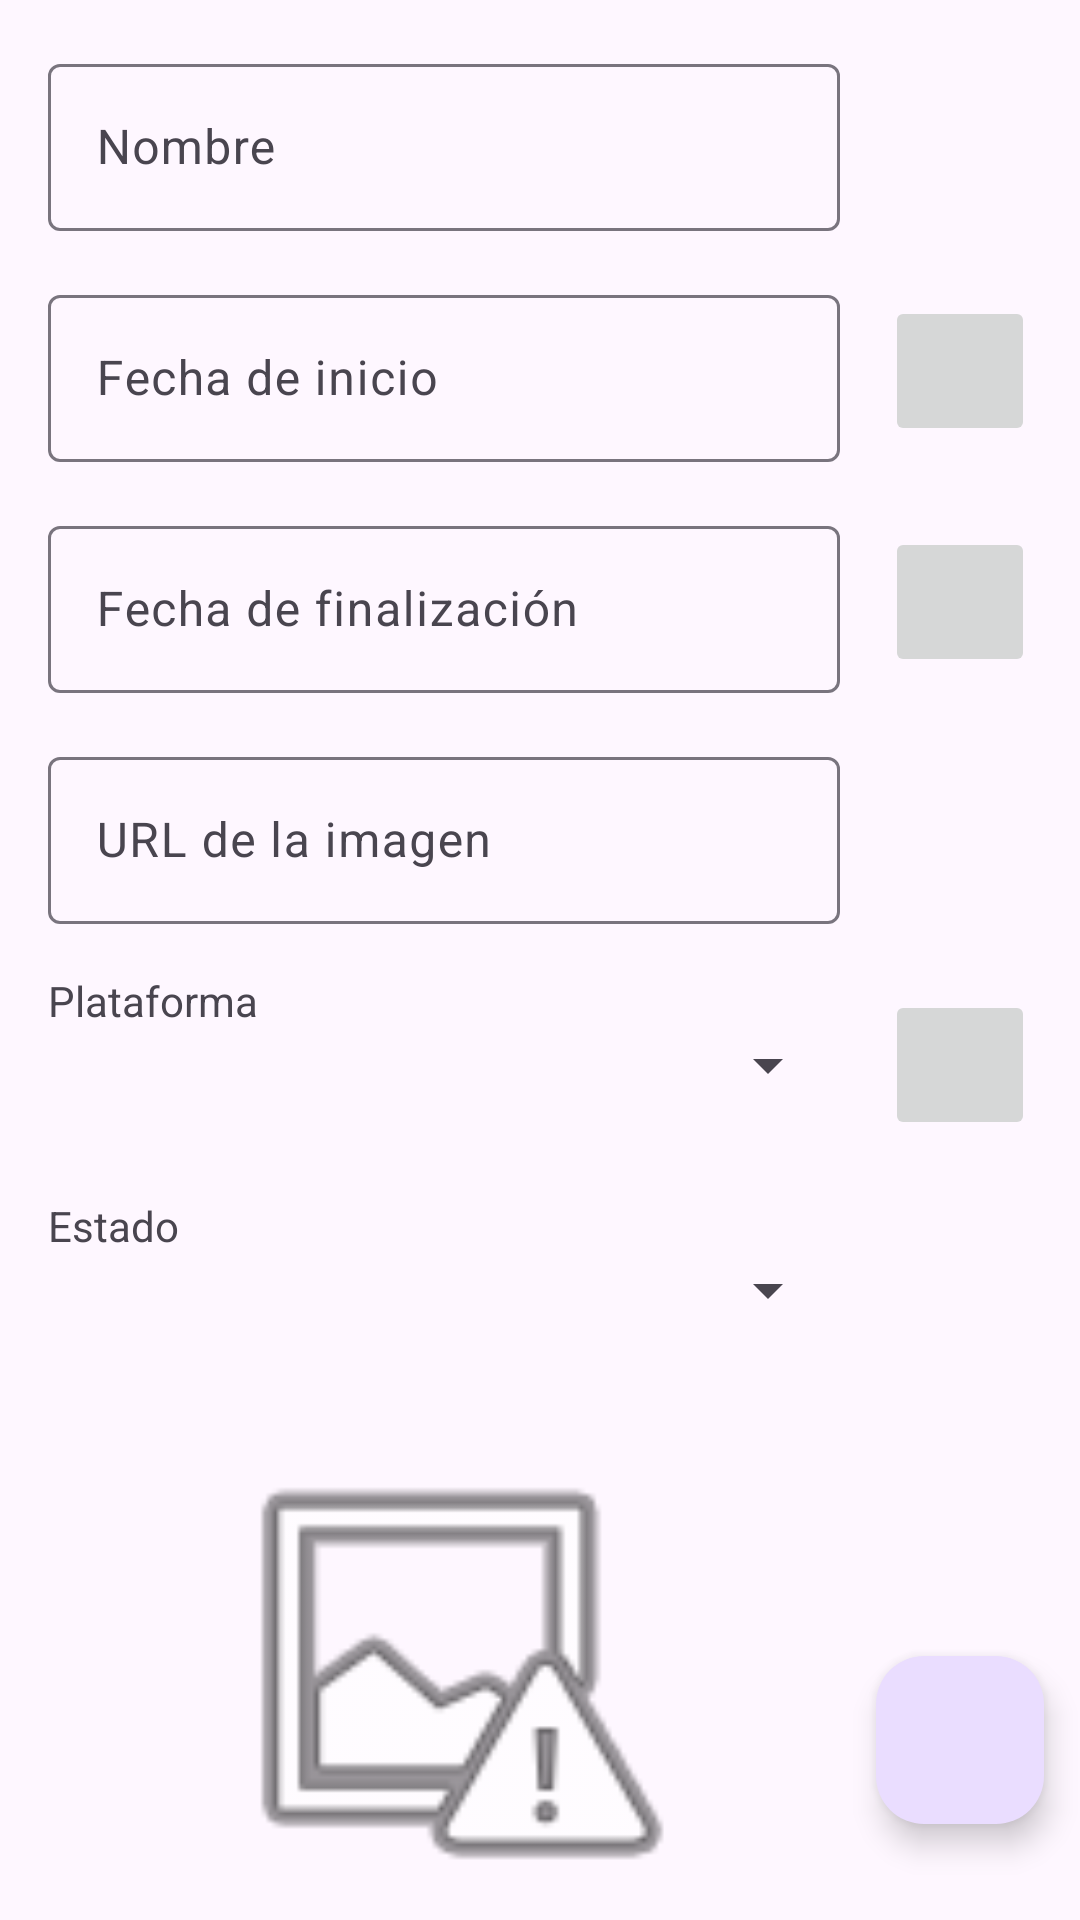

Write the Android layout XML for this screen, with the resource values it uses.
<!-- AndroidManifest.xml: application theme Theme.ListaJuegos -->
<!-- res/layout/fragment_create.xml -->
<?xml version="1.0" encoding="utf-8"?>
<FrameLayout xmlns:android="http://schemas.android.com/apk/res/android"
    xmlns:app="http://schemas.android.com/apk/res-auto"
    xmlns:tools="http://schemas.android.com/tools"
    android:layout_width="match_parent"
    android:layout_height="match_parent"
    tools:context=".ui.CreateFragment">

    <androidx.constraintlayout.widget.ConstraintLayout
        android:layout_width="match_parent"
        android:layout_height="match_parent">

        <androidx.constraintlayout.widget.Guideline
            android:id="@+id/guideline"
            android:layout_width="wrap_content"
            android:layout_height="wrap_content"
            android:orientation="vertical"
            app:layout_constraintGuide_begin="280dp" />

        <com.google.android.material.textfield.TextInputLayout
            android:id="@+id/textInputName"
            android:layout_width="0dp"
            android:layout_height="wrap_content"
            android:layout_marginStart="16dp"
            android:layout_marginTop="16dp"
            app:layout_constraintEnd_toStartOf="@+id/guideline"
            app:layout_constraintStart_toStartOf="parent"
            app:layout_constraintTop_toTopOf="parent">

            <com.google.android.material.textfield.TextInputEditText
                android:layout_width="match_parent"
                android:layout_height="wrap_content"
                android:hint="@string/name"
                android:maxLines="2" />
        </com.google.android.material.textfield.TextInputLayout>

        <com.google.android.material.textfield.TextInputLayout
            android:id="@+id/textInputDateStart"
            android:layout_width="0dp"
            android:layout_height="wrap_content"
            android:layout_marginStart="16dp"
            android:layout_marginTop="16dp"
            app:layout_constraintEnd_toStartOf="@+id/guideline"
            app:layout_constraintStart_toStartOf="parent"
            app:layout_constraintTop_toBottomOf="@id/textInputName">

            <com.google.android.material.textfield.TextInputEditText
                android:layout_width="match_parent"
                android:layout_height="wrap_content"
                android:focusable="false"
                android:hint="@string/dateStart"
                android:inputType="none" />
        </com.google.android.material.textfield.TextInputLayout>

        <ImageButton
            android:id="@+id/imageButtonDateStart"
            android:layout_width="50dp"
            android:layout_height="50dp"
            app:layout_constraintBottom_toBottomOf="@+id/textInputDateStart"
            app:layout_constraintEnd_toEndOf="parent"
            app:layout_constraintStart_toStartOf="@+id/guideline"
            app:layout_constraintTop_toTopOf="@+id/textInputDateStart"
            app:srcCompat="@drawable/icon_date" />

        <com.google.android.material.textfield.TextInputLayout
            android:id="@+id/textInputDateEnd"
            android:layout_width="0dp"
            android:layout_height="wrap_content"
            android:layout_marginStart="16dp"
            android:layout_marginTop="16dp"
            app:layout_constraintEnd_toStartOf="@+id/guideline"
            app:layout_constraintStart_toStartOf="parent"
            app:layout_constraintTop_toBottomOf="@id/textInputDateStart">

            <com.google.android.material.textfield.TextInputEditText
                android:layout_width="match_parent"
                android:layout_height="wrap_content"
                android:focusable="false"
                android:hint="@string/dateEnd"
                android:inputType="none" />
        </com.google.android.material.textfield.TextInputLayout>

        <com.google.android.material.textfield.TextInputLayout
            android:id="@+id/textInputImage"
            android:layout_width="0dp"
            android:layout_height="wrap_content"
            android:layout_marginStart="16dp"
            android:layout_marginTop="16dp"
            app:layout_constraintEnd_toStartOf="@+id/guideline"
            app:layout_constraintStart_toStartOf="parent"
            app:layout_constraintTop_toBottomOf="@id/textInputDateEnd">

            <com.google.android.material.textfield.TextInputEditText
                android:layout_width="match_parent"
                android:layout_height="wrap_content"
                android:hint="@string/imageURL"
                android:inputType="textVisiblePassword" />
        </com.google.android.material.textfield.TextInputLayout>

        <ImageButton
            android:id="@+id/imageButtonDateEnd"
            android:layout_width="50dp"
            android:layout_height="50dp"
            app:layout_constraintBottom_toBottomOf="@+id/textInputDateEnd"
            app:layout_constraintEnd_toEndOf="parent"
            app:layout_constraintStart_toStartOf="@+id/guideline"
            app:layout_constraintTop_toTopOf="@+id/textInputDateEnd"
            app:srcCompat="@drawable/icon_date" />

        <TextView
            android:id="@+id/textViewPlatform"
            android:layout_width="wrap_content"
            android:layout_height="wrap_content"
            android:layout_marginStart="16dp"
            android:layout_marginTop="16dp"
            android:text="@string/platform"
            app:layout_constraintStart_toStartOf="parent"
            app:layout_constraintTop_toBottomOf="@id/textInputImage" />

        <Spinner
            android:id="@+id/spinnerPlatform"
            android:layout_width="0dp"
            android:layout_height="wrap_content"
            android:layout_marginStart="16dp"

            app:layout_constraintEnd_toStartOf="@+id/guideline"
            app:layout_constraintHorizontal_bias="0.0"
            app:layout_constraintStart_toStartOf="parent"
            app:layout_constraintTop_toBottomOf="@+id/textViewPlatform" />

        <ImageButton
            android:id="@+id/imageButtonAddPlatform"
            android:layout_width="50dp"
            android:layout_height="50dp"
            app:layout_constraintBottom_toBottomOf="@+id/spinnerPlatform"
            app:layout_constraintEnd_toEndOf="parent"
            app:layout_constraintStart_toStartOf="@+id/guideline"
            app:layout_constraintTop_toTopOf="@+id/spinnerPlatform"
            app:srcCompat="@drawable/icon_add" />

        <TextView
            android:id="@+id/textViewState"
            android:layout_width="wrap_content"
            android:layout_height="wrap_content"
            android:layout_marginStart="16dp"
            android:layout_marginTop="32dp"
            android:text="@string/state"
            app:layout_constraintStart_toStartOf="parent"
            app:layout_constraintTop_toBottomOf="@id/spinnerPlatform" />

        <Spinner
            android:id="@+id/spinnerState"
            android:layout_width="0dp"
            android:layout_height="wrap_content"
            android:layout_marginStart="16dp"
            app:layout_constraintEnd_toStartOf="@+id/guideline"
            app:layout_constraintHorizontal_bias="0.0"
            app:layout_constraintStart_toStartOf="parent"
            app:layout_constraintTop_toBottomOf="@+id/textViewState" />

        <ImageView
            android:id="@+id/imageViewImage"
            android:layout_width="0dp"
            android:layout_height="0dp"
            android:layout_marginStart="16dp"
            android:layout_marginTop="32dp"
            android:src="@android:drawable/ic_menu_report_image"
            app:layout_constraintBottom_toBottomOf="parent"
            app:layout_constraintEnd_toStartOf="@+id/guideline"
            app:layout_constraintHorizontal_bias="0.0"
            app:layout_constraintStart_toStartOf="parent"
            app:layout_constraintTop_toBottomOf="@+id/spinnerState" />

        <com.google.android.material.floatingactionbutton.FloatingActionButton
            android:id="@+id/floatingActionButtonAddGame"
            android:layout_width="wrap_content"
            android:layout_height="wrap_content"
            android:layout_marginBottom="32dp"
            android:clickable="true"
            android:focusable="true"
            android:src="@drawable/icon_add"
            app:layout_constraintBottom_toBottomOf="parent"
            app:layout_constraintEnd_toEndOf="parent"
            app:layout_constraintStart_toStartOf="@+id/guideline" />


    </androidx.constraintlayout.widget.ConstraintLayout>

</FrameLayout>
<!-- resources referenced by this layout -->
<resources>
  <string name="dateEnd">Fecha de finalización</string>
  <string name="dateStart">Fecha de inicio</string>
  <string name="imageURL">URL de la imagen</string>
  <string name="name">Nombre</string>
  <string name="platform">Plataforma</string>
  <string name="state">Estado</string>
  <style name="Theme.ListaJuegos" parent="Base.Theme.ListaJuegos" />
  <style name="Base.Theme.ListaJuegos" parent="Theme.Material3.DayNight.NoActionBar">
          
          
      </style>
</resources>
